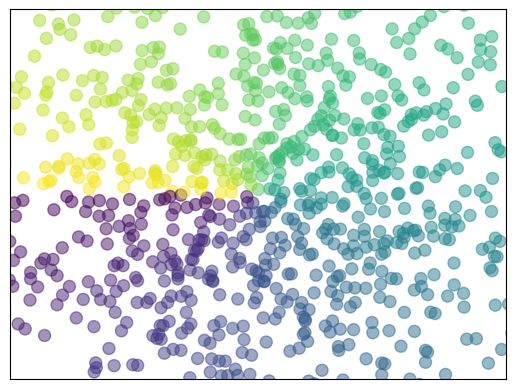

Reproduce this figure in Python.
import matplotlib.pyplot as plt
import numpy as np

n = 1024    # data size
X = np.random.normal(0, 1, n)
Y = np.random.normal(0, 1, n)
T = np.arctan2(Y, X)    # for color later on

plt.scatter(X, Y, s=75, c=T , alpha=.5)

plt.xlim(-1.5, 1.5)
plt.xticks(())  # ignore xticks
plt.ylim(-1.5, 1.5)
plt.yticks(())  # ignore yticks

plt.show()